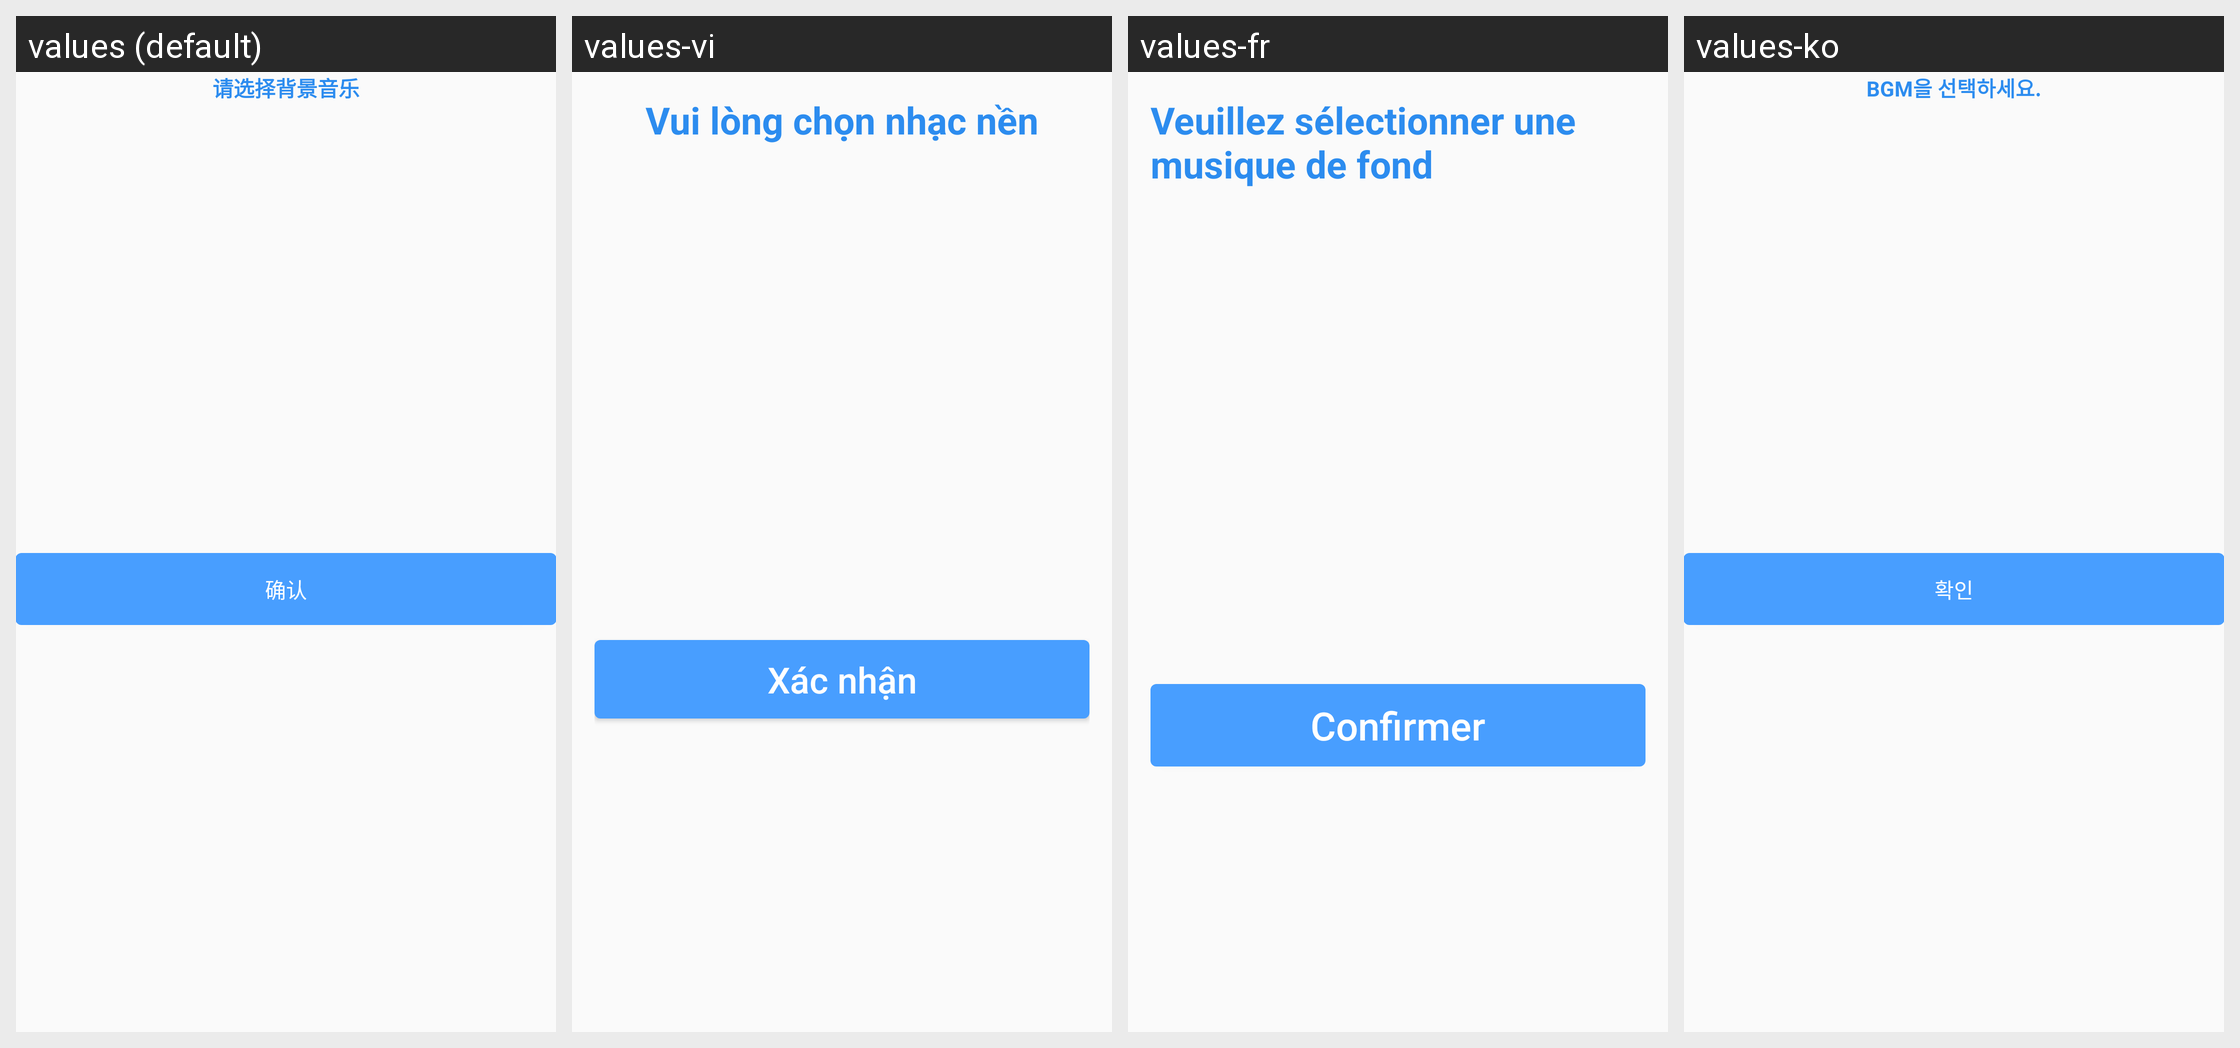

Here is an Android app screen in its default locale and in the app's own translations. Write out the translated-string differences for the strings that appear on this screen.
Android screen res/layout/layout_music_main.xml rendered under 4 locales, left to right: values (default), values-vi, values-fr, values-ko. Device: Nexus 5 (rendered at 1080×1920; each locale shown at half size, 540×960, under a caption strip naming it); theme Theme.AGV.
Other locales in the repository, not shown: values-ar, values-de, values-en, values-es, values-hu, values-ja, values-nl, values-th, values-zh-rHK, values-zh-rTW.
Strings drawn on this screen, with the default value and each locale's value (text and hints the layout hard-codes, and strings that could not be matched under every locale, appear in the picture but are not listed):

text_please_choose_background_music
  values: 请选择背景音乐
  values-vi: Vui lòng chọn nhạc nền
  values-fr: Veuillez sélectionner une musique de fond
  values-ko: BGM을 선택하세요.

text_confirm
  values: 确认
  values-vi: Xác nhận
  values-fr: Confirmer
  values-ko: 확인
